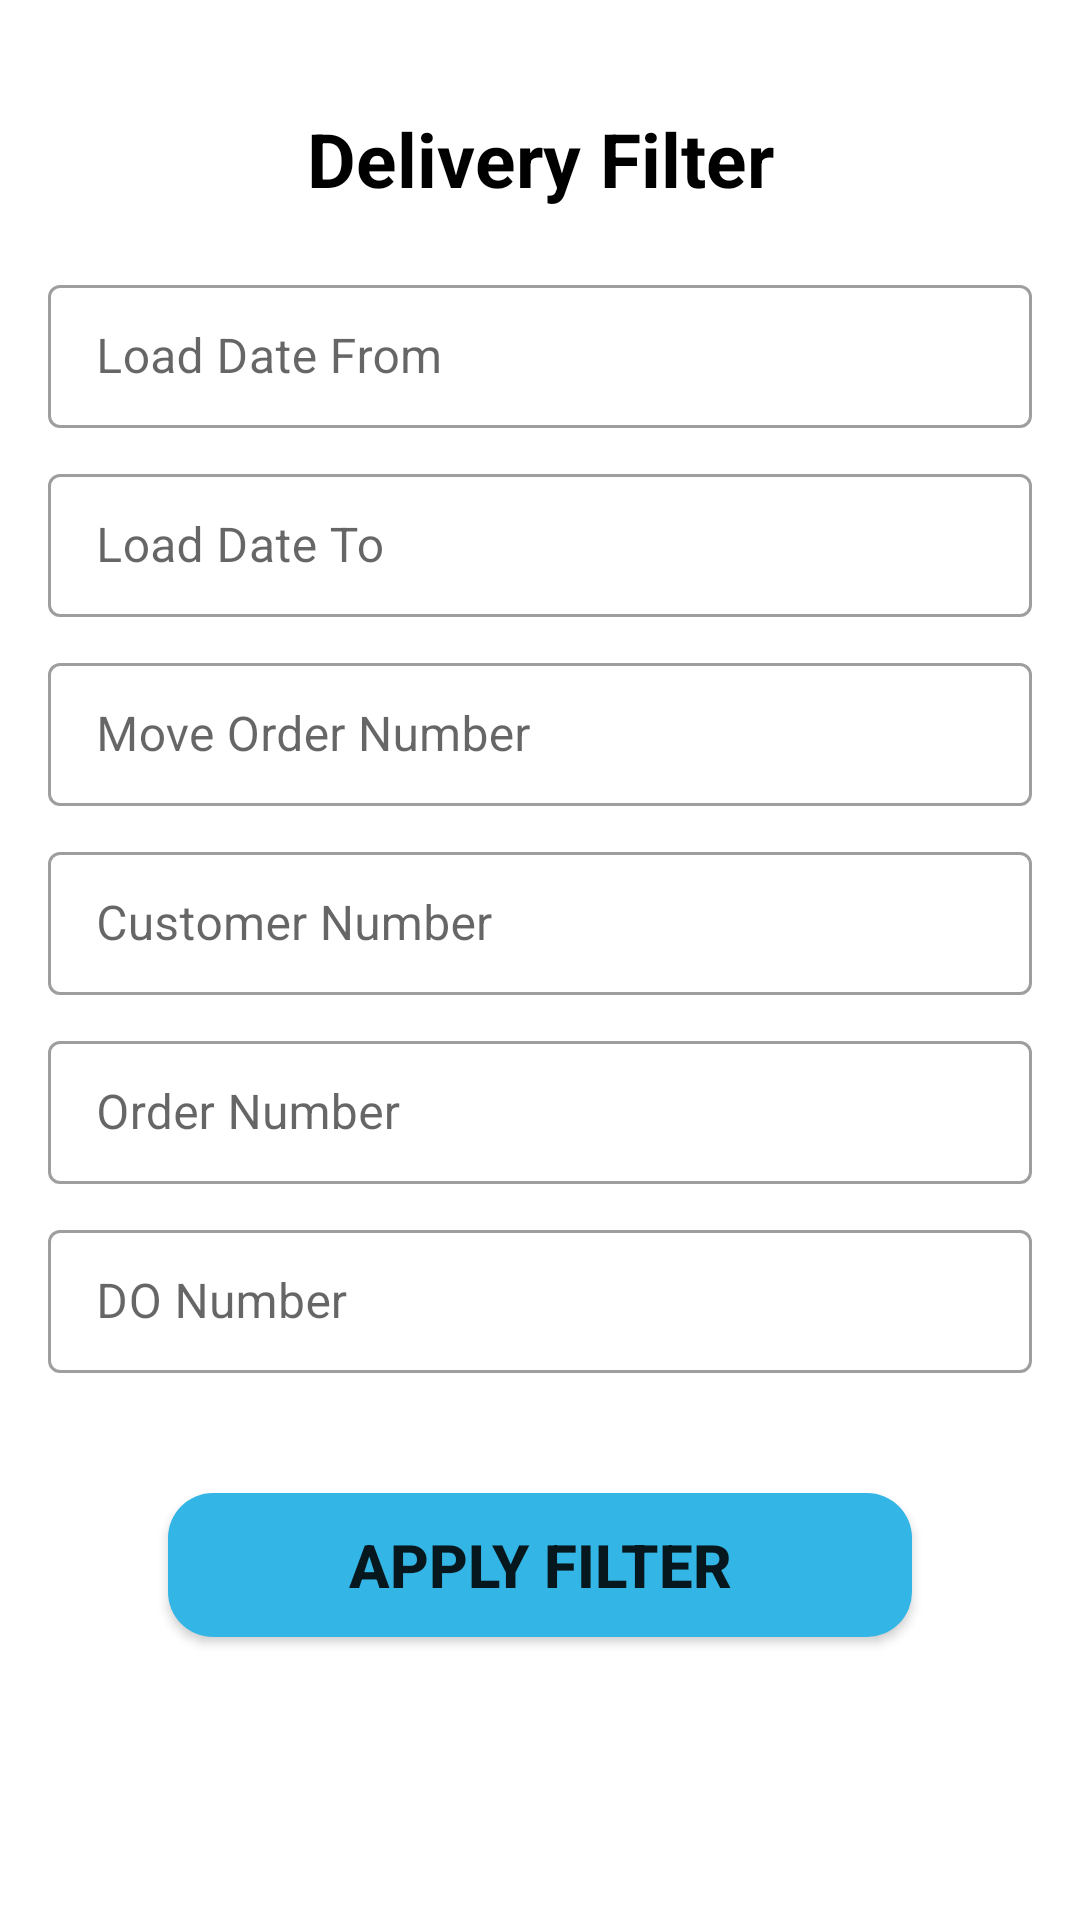

Write the Android layout XML for this screen, with the resource values it uses.
<!-- AndroidManifest.xml: application theme Theme.MaterialComponents.Light.NoActionBar -->
<!-- res/layout/dialog_delivery_filter.xml -->
<?xml version="1.0" encoding="utf-8"?>
<layout xmlns:android="http://schemas.android.com/apk/res/android"
    xmlns:tools="http://schemas.android.com/tools"
    xmlns:app="http://schemas.android.com/apk/res-auto">

    <data>
        <variable
            name="vm"
            type="com.akg.akg_sales.view.dialog.DeliveryFilterDialog" />
    </data>
    <ScrollView
        android:layout_width="match_parent"
        android:layout_height="wrap_content">
        <LinearLayout
            android:layout_width="match_parent"
            android:layout_height="wrap_content"
            android:orientation="vertical"
            android:padding="16dp"
            android:background="@android:color/white"
            >

            <TextView
                android:id="@+id/item_name"
                android:layout_width="match_parent"
                android:layout_height="wrap_content"
                android:text="Delivery Filter"
                android:textAlignment="center"
                android:textColor="@color/font_color_main"
                android:textSize="@dimen/text_size_2"
                android:textStyle="bold"
                android:layout_marginTop="20dp"
                android:layout_marginBottom="10dp"
                />


            <com.google.android.material.textfield.TextInputLayout
                style="@style/Widget.MaterialComponents.TextInputLayout.OutlinedBox.Dense"
                android:layout_width="match_parent"
                android:layout_height="wrap_content"
                android:layout_marginTop="10dp"
                android:clickable="true"
                android:focusable="false"
                android:hint="Load Date From">
                <com.google.android.material.textfield.TextInputEditText
                    android:id="@+id/date_from"
                    android:inputType="none"
                    android:focusable="false"
                    android:onClick="@{()->vm.onClickDateFrom()}"
                    android:layout_width="match_parent"
                    android:layout_height="wrap_content" />
            </com.google.android.material.textfield.TextInputLayout>

            <com.google.android.material.textfield.TextInputLayout
                style="@style/Widget.MaterialComponents.TextInputLayout.OutlinedBox.Dense"
                android:layout_width="match_parent"
                android:layout_height="wrap_content"
                android:layout_marginTop="10dp"
                android:clickable="true"
                android:focusable="false"
                android:hint="Load Date To">
                <com.google.android.material.textfield.TextInputEditText
                    android:id="@+id/date_to"
                    android:inputType="none"
                    android:focusable="false"
                    android:onClick="@{()->vm.onClickDateTo()}"
                    android:layout_width="match_parent"
                    android:layout_height="wrap_content" />
            </com.google.android.material.textfield.TextInputLayout>


            <com.google.android.material.textfield.TextInputLayout
                style="@style/Widget.MaterialComponents.TextInputLayout.OutlinedBox.Dense"
                android:layout_width="match_parent"
                android:layout_height="wrap_content"
                android:layout_marginTop="10dp"
                android:hint="Move Order Number">
                <com.google.android.material.textfield.TextInputEditText
                    android:id="@+id/move_order_number"
                    android:layout_width="match_parent"
                    android:layout_height="wrap_content" />
            </com.google.android.material.textfield.TextInputLayout>

            <com.google.android.material.textfield.TextInputLayout
                style="@style/Widget.MaterialComponents.TextInputLayout.OutlinedBox.Dense"
                android:layout_width="match_parent"
                android:layout_height="wrap_content"
                android:layout_marginTop="10dp"
                android:hint="Customer Number">
                <com.google.android.material.textfield.TextInputEditText
                    android:id="@+id/customer_number"
                    android:layout_width="match_parent"
                    android:layout_height="wrap_content" />
            </com.google.android.material.textfield.TextInputLayout>


            <com.google.android.material.textfield.TextInputLayout
                style="@style/Widget.MaterialComponents.TextInputLayout.OutlinedBox.Dense"
                android:layout_width="match_parent"
                android:layout_height="wrap_content"
                android:layout_marginTop="10dp"
                android:hint="Order Number">
                <com.google.android.material.textfield.TextInputEditText
                    android:id="@+id/order_number"
                    android:layout_width="match_parent"
                    android:layout_height="wrap_content" />
            </com.google.android.material.textfield.TextInputLayout>

            <com.google.android.material.textfield.TextInputLayout
                style="@style/Widget.MaterialComponents.TextInputLayout.OutlinedBox.Dense"
                android:layout_width="match_parent"
                android:layout_height="wrap_content"
                android:layout_marginTop="10dp"
                android:hint="DO Number">
                <com.google.android.material.textfield.TextInputEditText
                    android:id="@+id/do_number"
                    android:layout_width="match_parent"
                    android:layout_height="wrap_content" />
            </com.google.android.material.textfield.TextInputLayout>

            <Button
                android:layout_width="match_parent"
                android:layout_height="wrap_content"
                android:id="@+id/apply_btn"
                android:background="@drawable/blue_background"
                android:text="Apply Filter"
                android:onClick="@{()->vm.onClickApplyFilter()}"
                android:layout_margin="40dp"
                android:textSize="@dimen/text_size_1"
                android:textStyle="bold"/>
        </LinearLayout>
    </ScrollView>

</layout>
<!-- resources referenced by this layout -->
<resources>
  <color name="font_color_main">#FF000000</color>
  <dimen name="text_size_1">20sp</dimen>
  <dimen name="text_size_2">25sp</dimen>
  <!-- drawable blue_background (drawable) -->
  <?xml version="1.0" encoding="utf-8"?>
  <shape xmlns:android="http://schemas.android.com/apk/res/android" android:shape="rectangle">
      <solid android:color="@android:color/holo_blue_light" />
      <corners android:radius="15dp"/>
  
  </shape>
</resources>
